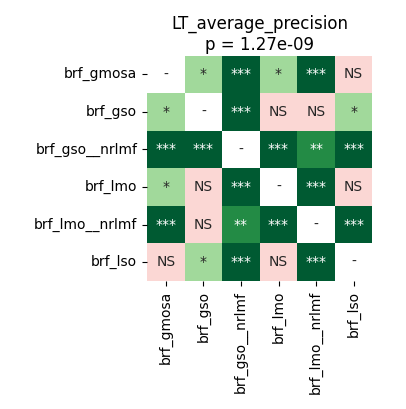

Data behind this chart, as committed beside it:
	brf_gmosa	brf_gso	brf_gso__nrlmf	brf_lmo	brf_lmo__nrlmf	brf_lso
brf_gmosa	1.0	0.03404	6.539481026785714e-05	0.01272	6.539481026785714e-05	0.2668
brf_gso	0.03404	1.0	6.539481026785714e-05	0.294	0.0721	0.01964
brf_gso__nrlmf	6.539481026785714e-05	6.539481026785714e-05	1.0	6.539481026785714e-05	0.006294	6.539481026785714e-05
brf_lmo	0.01272	0.294	6.539481026785714e-05	1.0	6.539481026785714e-05	0.8209
brf_lmo__nrlmf	6.539481026785714e-05	0.0721	0.006294	6.539481026785714e-05	1.0	6.539481026785714e-05
brf_lso	0.2668	0.01964	6.539481026785714e-05	0.8209	6.539481026785714e-05	1.0
